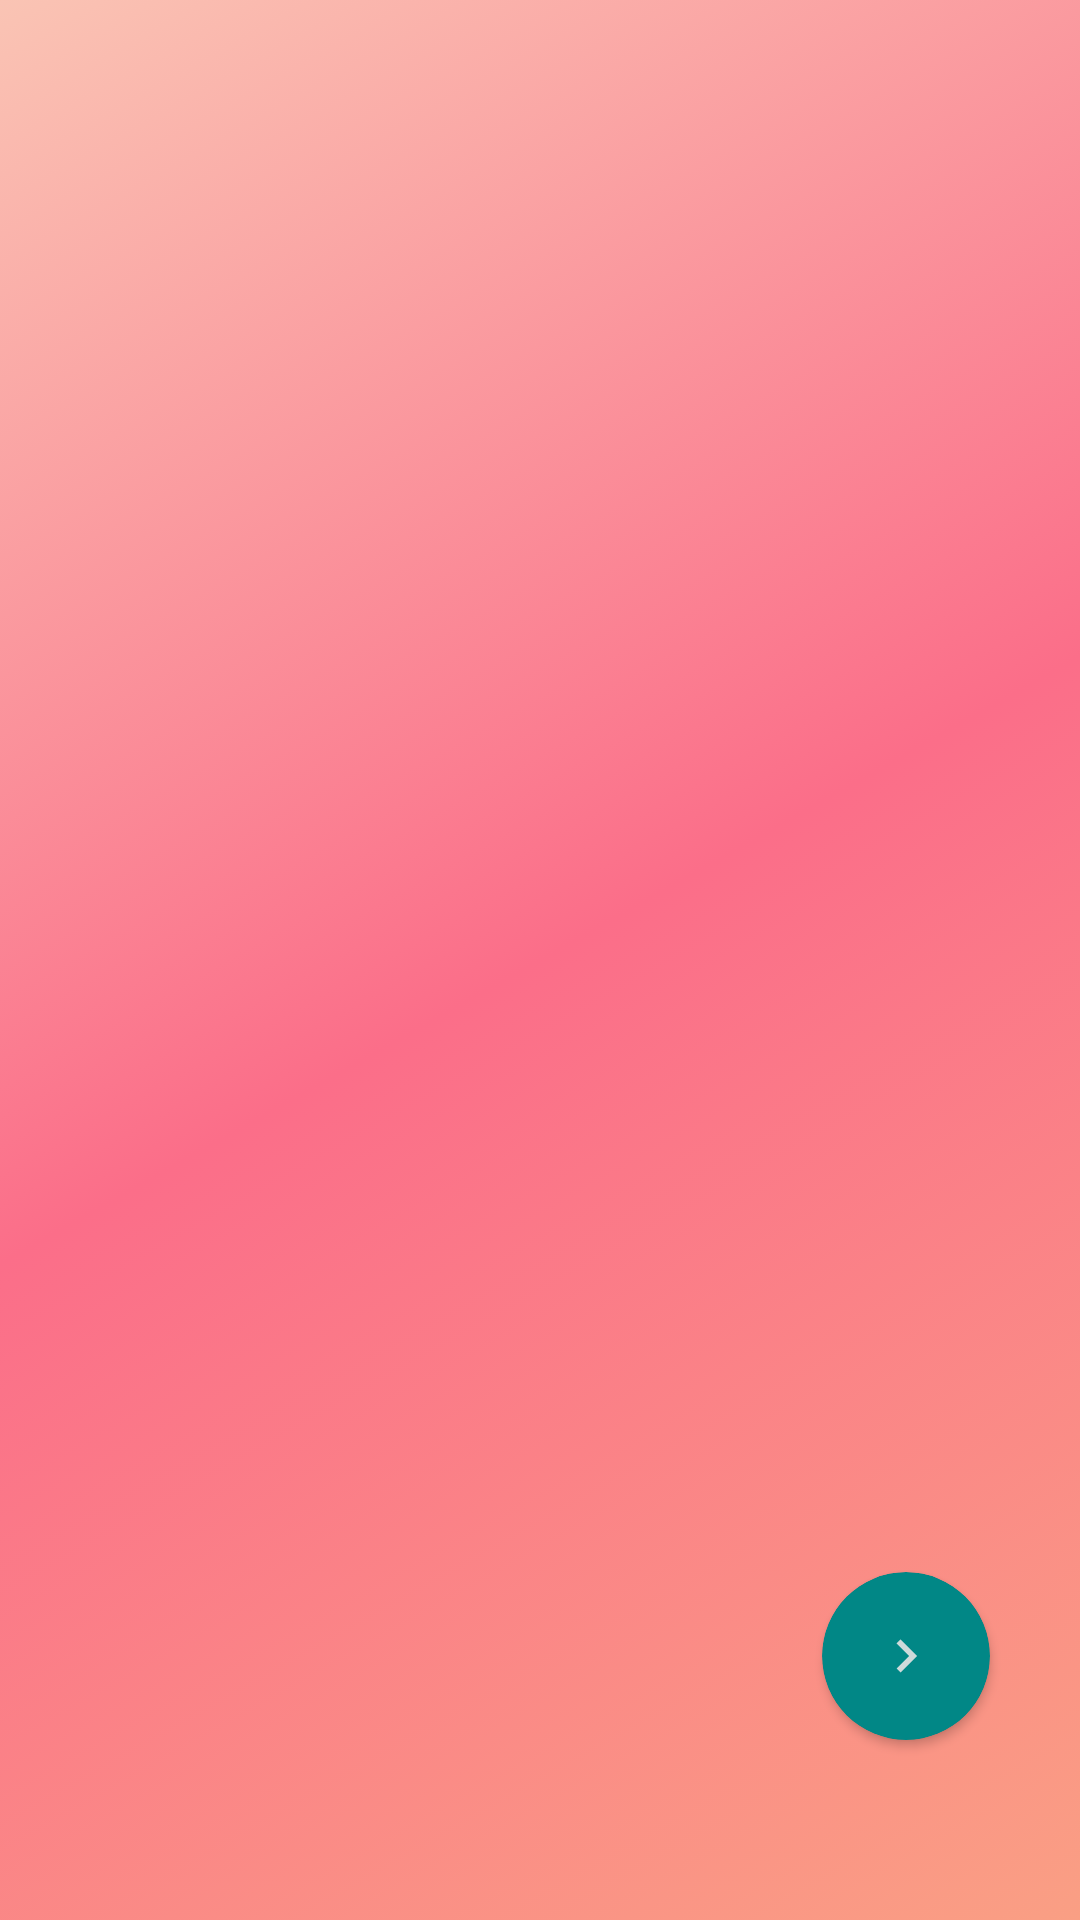

Write the Android layout XML for this screen, with the resource values it uses.
<!-- AndroidManifest.xml: application theme Theme.MyApplication -->
<!-- res/layout/activity_test_quangcao.xml -->
<?xml version="1.0" encoding="utf-8"?>
<androidx.constraintlayout.widget.ConstraintLayout xmlns:android="http://schemas.android.com/apk/res/android"
    xmlns:app="http://schemas.android.com/apk/res-auto"
    xmlns:tools="http://schemas.android.com/tools"
    android:layout_width="match_parent"
    android:layout_height="match_parent"
    android:background="@drawable/bg1"
    tools:context=".activity.test_quangcao">

    <androidx.cardview.widget.CardView
        android:id="@+id/nextCard"
        android:layout_width="56dp"
        android:layout_height="56dp"
        app:cardCornerRadius="28dp"
        android:layout_marginEnd="30dp"
        android:layout_marginBottom="60dp"
        android:backgroundTint="@color/teal_700"
        android:clickable="true"
        android:focusable="true"
        android:foreground="?android:attr/selectableItemBackground"
        app:layout_constraintBottom_toBottomOf="parent"
        app:layout_constraintEnd_toEndOf="parent" >

        <ImageView
            android:layout_width="match_parent"
            android:layout_height="match_parent"
            android:layout_margin="17dp"
            android:src="@drawable/baseline_navigate_next_24"/>
    </androidx.cardview.widget.CardView>
    <androidx.viewpager.widget.ViewPager
        android:id="@+id/slider"
        android:layout_width="match_parent"
        android:layout_height="match_parent"/>

    <LinearLayout
        android:id="@+id/dotsLayout"
        android:layout_width="wrap_content"
        android:layout_height="wrap_content"
        android:orientation="horizontal"
        android:gravity="center"
        app:layout_constraintTop_toTopOf="@+id/nextCard"
        app:layout_constraintBottom_toBottomOf="@id/nextCard"
        app:layout_constraintStart_toStartOf="parent"
        android:layout_marginStart="30dp"/>


</androidx.constraintlayout.widget.ConstraintLayout>
<!-- resources referenced by this layout -->
<resources>
  <!-- drawable baseline_navigate_next_24 (drawable) -->
  <vector android:alpha="0.9" android:height="24dp" android:tint="#E5E3E3"
      android:viewportHeight="24" android:viewportWidth="24"
      android:width="24dp" xmlns:android="http://schemas.android.com/apk/res/android">
      <path android:fillColor="@android:color/white" android:pathData="M10,6L8.59,7.41 13.17,12l-4.58,4.59L10,18l6,-6z"/>
  </vector>
  <!-- drawable bg1 (drawable) -->
  <?xml version="1.0" encoding="utf-8"?>
  <selector xmlns:android="http://schemas.android.com/apk/res/android">
  <item>
      <shape>
          <gradient android:angle="315"
              android:startColor="#FAC4B4"
              android:centerColor="#FB6E89"
              android:endColor="#FA9F84"
              android:type="linear"/>
  
  
      </shape>
  </item>
  </selector>
  <style name="Theme.MyApplication" parent="Theme.MaterialComponents.DayNight.NoActionBar">
          
          <item name="colorPrimary">@color/purple_500</item>
          <item name="colorPrimaryVariant">@color/purple_700</item>
          <item name="colorOnPrimary">@color/white</item>
          
          <item name="colorSecondary">@color/teal_200</item>
          <item name="colorSecondaryVariant">@color/teal_700</item>
          <item name="colorOnSecondary">@color/black</item>
          
          <item name="android:statusBarColor">?attr/colorPrimaryVariant</item>
          
      </style>
  <!-- not gathered from this repository: default colours our renderer supplied (Android Studio template values) -->
  <color name="purple_500">#FF6200EE</color>
  <color name="purple_700">#FF3700B3</color>
  <color name="teal_200">#FF03DAC5</color>
  <color name="teal_700">#FF018786</color>
  <color name="black">#FF000000</color>
  <color name="white">#FFFFFFFF</color>
</resources>
